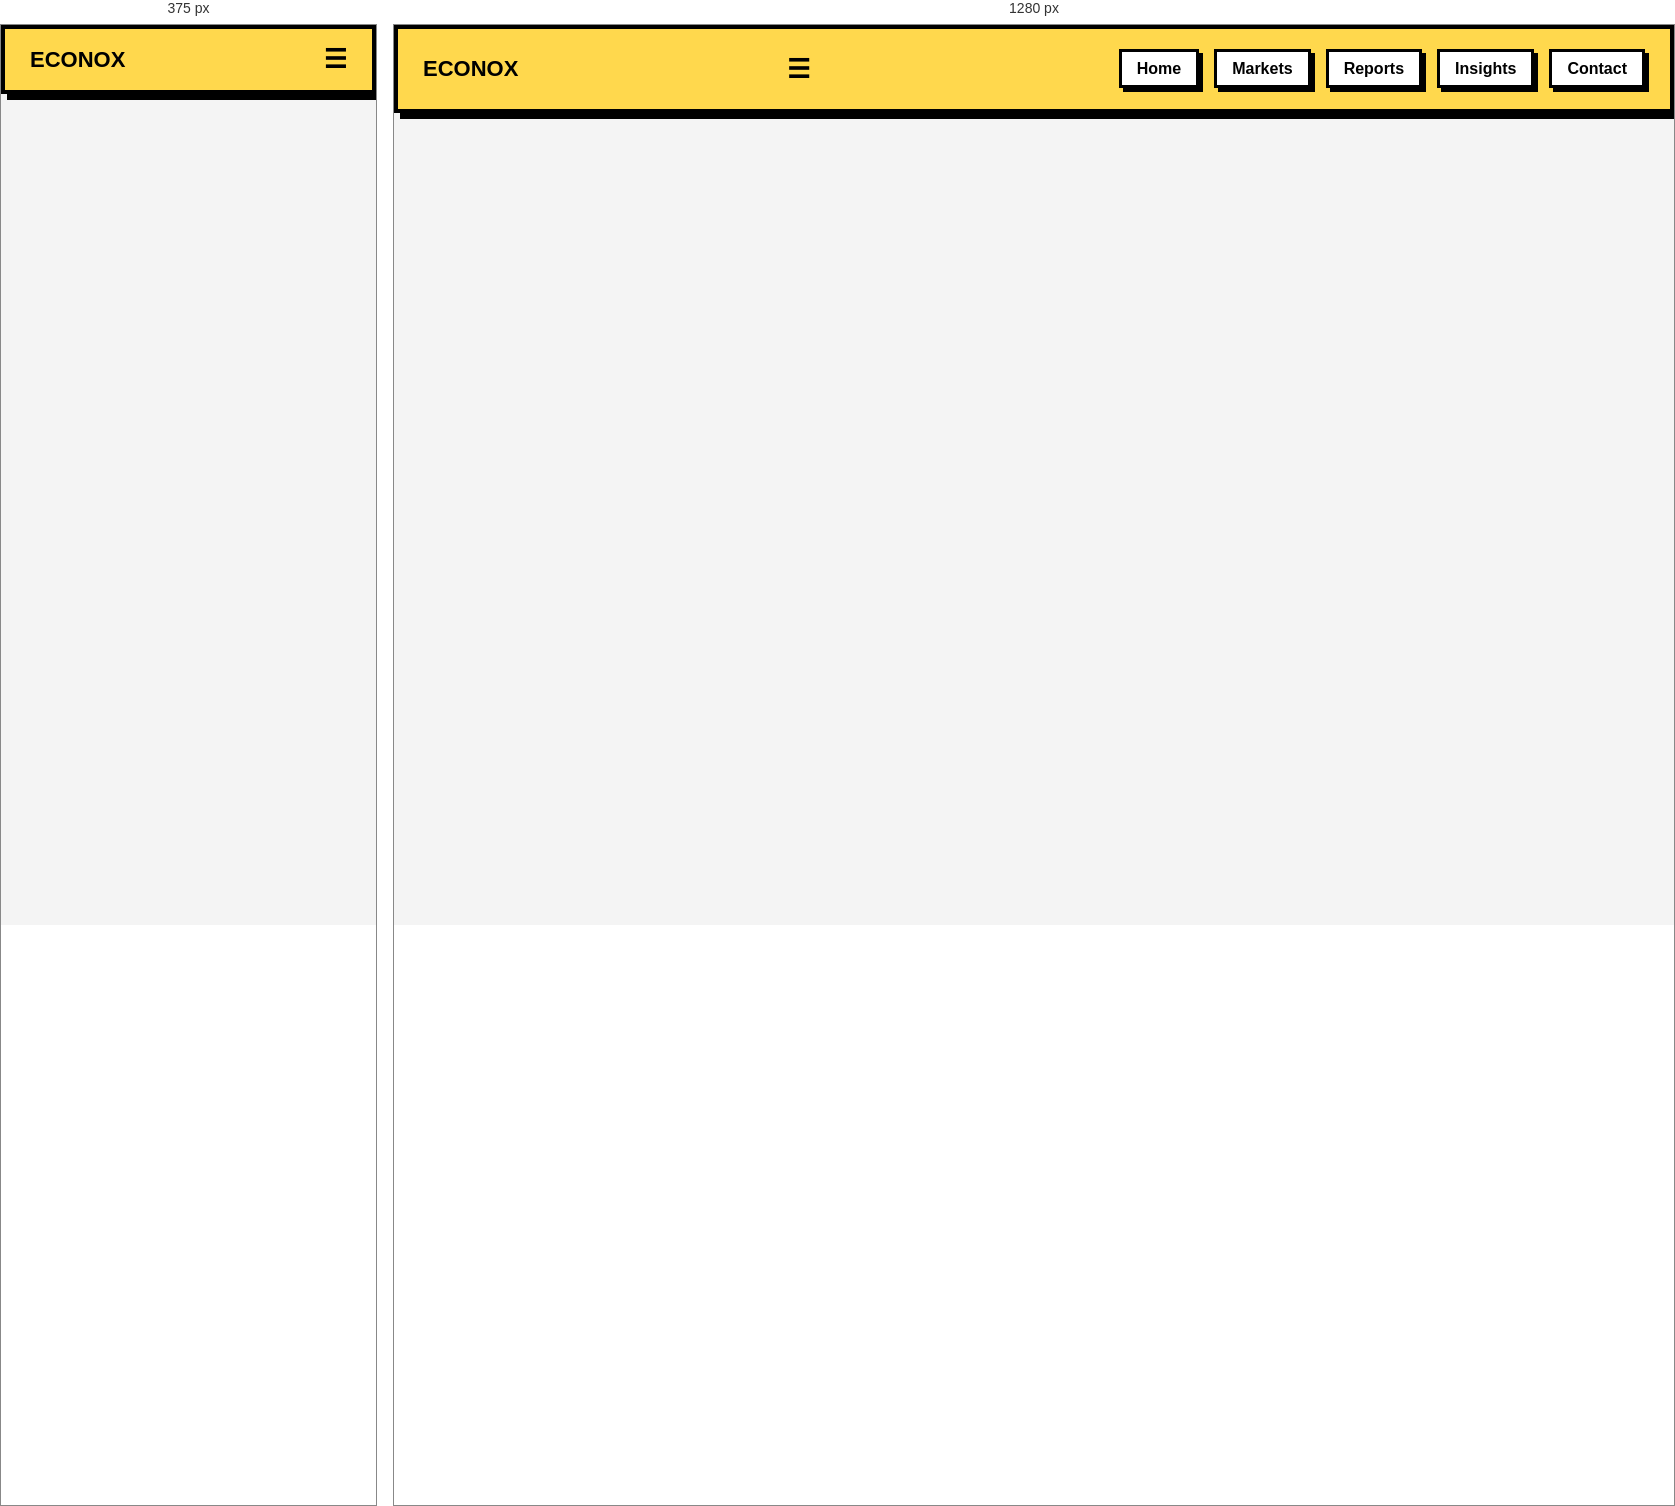
Rendered at 375 px and 1280 px, left to right.

<!-- file: index.html -->
<!DOCTYPE html>
<html>
<head>
<meta name="viewport" content="width=device-width, initial-scale=1.0">
<title>Neo Brutalism Economic Navbar</title>

<style>
body{
    margin:0;
    font-family: Arial, Helvetica, sans-serif;
    background:#f4f4f4;
}

/* NAVBAR */
.navbar{
    display:flex;
    justify-content:space-between;
    align-items:center;
    padding:15px 25px;
    background:#FFD84D;
    border:4px solid black;
    box-shadow:6px 6px 0 black;
}

/* LOGO */
.logo{
    font-size:22px;
    font-weight:900;
    text-transform:uppercase;
}

/* MENU */
.nav-links{
    list-style:none;
    display:flex;
    gap:15px;
}

.nav-links li a{
    text-decoration:none;
    color:black;
    font-weight:800;
    padding:8px 15px;
    border:3px solid black;
    background:white;
    box-shadow:4px 4px 0 black;
    transition:0.2s;
}

/* HOVER */
.nav-links li a:hover{
    background:#00E0B8;
    transform:translate(2px,2px);
    box-shadow:2px 2px 0 black;
}

/* SEARCH */
.search-box{
    padding:8px;
    border:3px solid black;
    box-shadow:4px 4px 0 black;
    font-weight:bold;
}

/* HAMBURGER */
.menu-toggle{
    display:none;
    font-size:26px;
    cursor:pointer;
    font-weight:bold;
}

/* MOBILE */
@media(max-width:768px){

    .nav-links{
        position:absolute;
        top:80px;
        left:0;
        width:100%;
        flex-direction:column;
        background:#FFD84D;
        padding:20px 0;
        border-top:4px solid black;
        display:none;
    }
};
.nav-links.active{
        display:flex;
    }

    .menu-toggle{
        display:block;
    }

    .search-box{
        display:none;
    }

</style>
</head>

<body>

<nav class="navbar">
    <div class="logo">EconoX</div>

    <span class="menu-toggle" onclick="toggleMenu()">☰</span>

    <ul class="nav-links" id="navLinks">
        <li><a href="#">Home</a></li>
        <li><a href="#">Markets</a></li>
        <li><a href="#">Reports</a></li>
        <li><a href="#">Insights</a></li>
        <li><a href="#">Contact</a></li>
    </ul>

    <input type="text" class="search-box" placeholder="Search...">
</nav>

<script>
function toggleMenu(){
    document.getElementById("navLinks").classList.toggle("active");
}
</script>

</body>
</html>